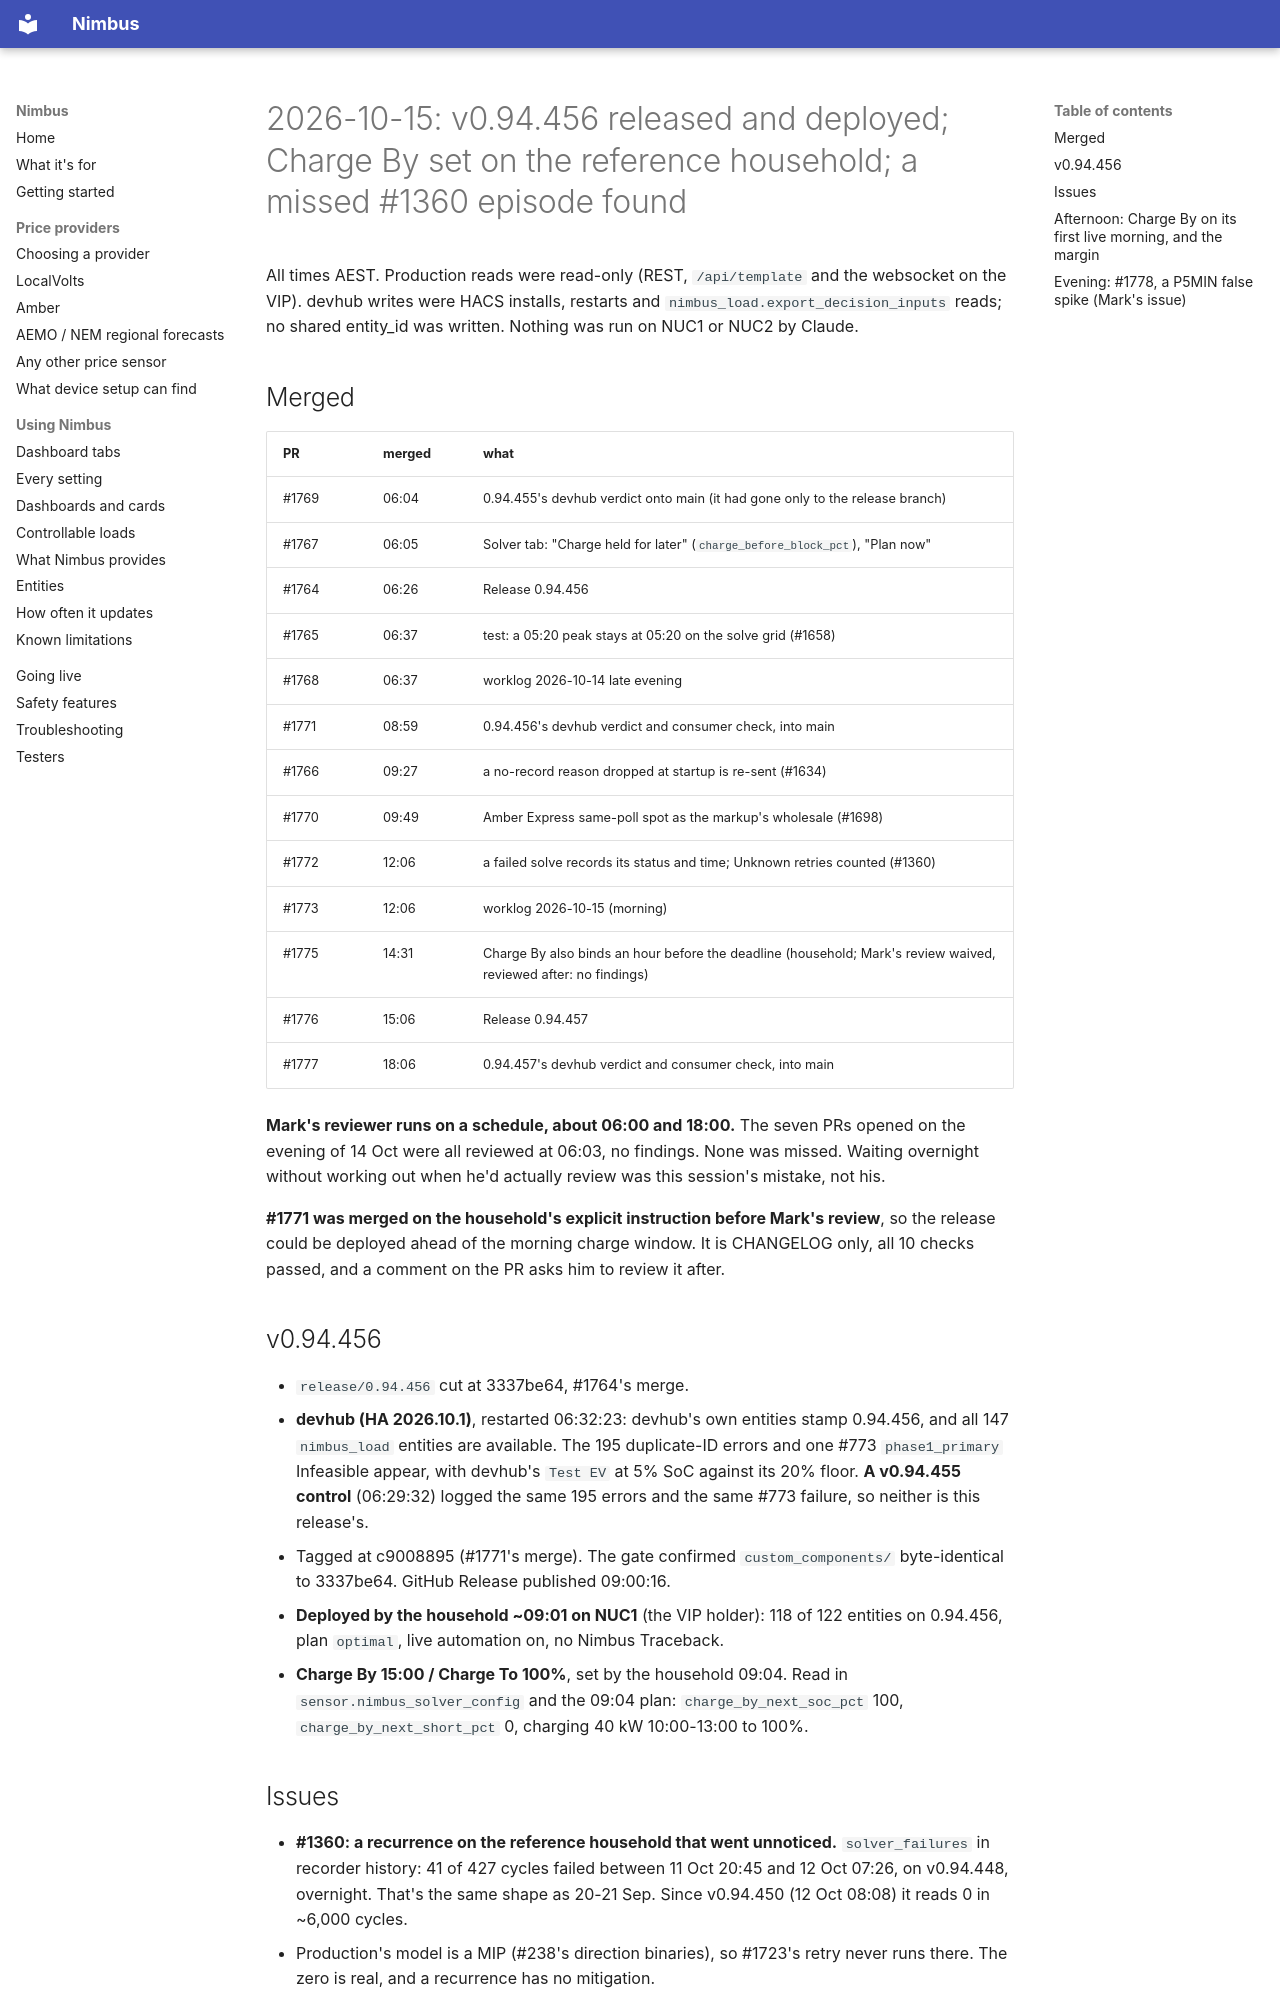

repository: code-imstillalive/nimbus · page: worklog/2026-10-15/index.html · generator: mkdocs

# 2026-10-15: v0.94.456 released and deployed; Charge By set on the reference household; a missed #1360 episode found

All times AEST. Production reads were read-only (REST, `/api/template` and
the websocket on the VIP). devhub writes were HACS installs, restarts and
`nimbus_load.export_decision_inputs` reads; no shared entity_id was written.
Nothing was run on NUC1 or NUC2 by Claude.

## Merged

| PR | merged | what |
|---|---|---|
| #1769 | 06:04 | 0.94.455's devhub verdict onto main (it had gone only to the release branch) |
| #1767 | 06:05 | Solver tab: "Charge held for later" (`charge_before_block_pct`), "Plan now" |
| #1764 | 06:26 | Release 0.94.456 |
| #1765 | 06:37 | test: a 05:20 peak stays at 05:20 on the solve grid (#1658) |
| #1768 | 06:37 | worklog 2026-10-14 late evening |
| #1771 | 08:59 | 0.94.456's devhub verdict and consumer check, into main |
| #1766 | 09:27 | a no-record reason dropped at startup is re-sent (#1634) |
| #1770 | 09:49 | Amber Express same-poll spot as the markup's wholesale (#1698) |
| #1772 | 12:06 | a failed solve records its status and time; Unknown retries counted (#1360) |
| #1773 | 12:06 | worklog 2026-10-15 (morning) |
| #1775 | 14:31 | Charge By also binds an hour before the deadline (household; Mark's review waived, reviewed after: no findings) |
| #1776 | 15:06 | Release 0.94.457 |
| #1777 | 18:06 | 0.94.457's devhub verdict and consumer check, into main |

**Mark's reviewer runs on a schedule, about 06:00 and 18:00.** The seven
PRs opened on the evening of 14 Oct were all reviewed at 06:03, no findings.
None was missed. Waiting overnight without working out when he'd actually
review was this session's mistake, not his.

**#1771 was merged on the household's explicit instruction before Mark's
review**, so the release could be deployed ahead of the morning charge
window. It is CHANGELOG only, all 10 checks passed, and a comment on the PR
asks him to review it after.

## v0.94.456

- `release/0.94.456` cut at 3337be64, #1764's merge.
- **devhub (HA 2026.10.1)**, restarted 06:32:23: devhub's own entities stamp
  0.94.456, and all 147 `nimbus_load` entities are available. The 195
  duplicate-ID errors and one #773 `phase1_primary` Infeasible appear, with
  devhub's `Test EV` at 5% SoC against its 20% floor. **A v0.94.455 control**
  (06:29:32) logged the same 195 errors and the same #773 failure, so neither
  is this release's.
- Tagged at c9008895 (#1771's merge). The gate confirmed `custom_components/`
  byte-identical to 3337be64. GitHub Release published 09:00:16.
- **Deployed by the household ~09:01 on NUC1** (the VIP holder): 118 of 122
  entities on 0.94.456, plan `optimal`, live automation on, no Nimbus
  Traceback.
- **Charge By 15:00 / Charge To 100%**, set by the household 09:04. Read in
  `sensor.nimbus_solver_config` and the 09:04 plan: `charge_by_next_soc_pct`
  100, `charge_by_next_short_pct` 0, charging 40 kW 10:00-13:00 to 100%.
